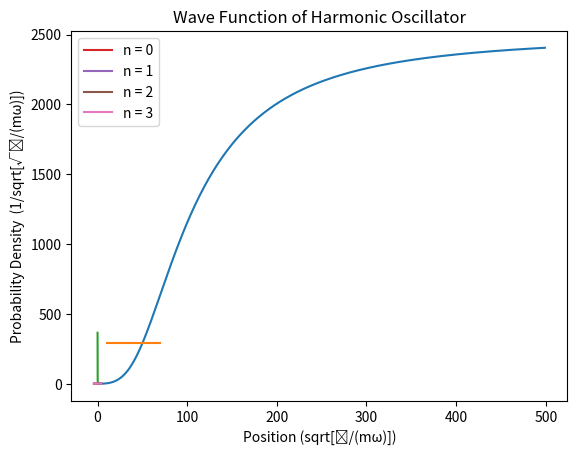

Recreate this plot in Python. (Note: this script raises an exception after producing the figure.)
import numpy as np
import matplotlib.pyplot as plt
import math
from scipy.special import roots_hermite


#1 The function to calculate gaussian quadrature was taken from the textbook
def gaussxw(N):

    # Initial approximation to roots of the Legendre polynomial
    a = np.linspace(3,4*N-1,N)/(4*N+2)
    x = np.cos(np.pi*a+1/(8*N*N*np.tan(a)))

    # Find roots using Newton's method
    epsilon = 1e-15
    delta = 1.0
    while delta>epsilon:
        p0 = np.ones(N,float)
        p1 = np.copy(x)
        for k in range(1,N):
            p0,p1 = p1,((2*k+1)*x*p1-k*p0)/(k+1)
        dp = (N+1)*(p0-x*p1)/(1-x*x)
        dx = p1/dp
        x -= dx
        delta = max(abs(dx))

    # Calculate the weights
    w = 2*(N+1)*(N+1)/(N*N*(1-x*x)*dp*dp)

    return x,w

def gaussxwab(N,a,b):
    x,w = gaussxw(N)
    return 0.5*(b-a)*x+0.5*(b+a),0.5*(b-a)*w

#1a)
def cv(T, N):
    theta_D = 428
    def f(x):
        return np.power((T/theta_D), 3)*np.power(x, 4)*np.exp(x)/(np.power((np.exp(x) - 1), 2))

    x, w = gaussxwab(N, 0, theta_D/T)
    integral = 0.0

    for k in range(N):
        integral += w[k]*f(x[k])
    return integral

#b)
int_list = []
for i in np.arange(5, 500, 1):
    int_val = cv(i, 50) * 9 * 10**(-3) * 6.022*10**(28) * 1.381*10**(-23)
    int_list.append(int_val)


plt.plot(np.arange(5, 500, 1), int_list)
plt.xlabel("Temperature (K)")
plt.ylabel("Specific Heat (J/K)")
plt.title("Heat Capacity")
plt.show()

#c)
N_list = []
for i in np.arange(10, 80, 10):
    int_val = cv(50, i)* 9 * 10**(-3) * 6.022*10**(28) * 1.381*10**(-23)
    N_list.append(int_val)

plt.plot(np.arange(10, 80, 10), N_list)
plt.xlabel("Number of Sampled Points N")
plt.ylabel("Specific Heat at T = 50K (J/K)")
plt.title("Convergence of an Integral with Increase in Sampled Points\n")
plt.show()
#problem 2
def T(a):
    N = 20
    def f(x):
        return 1/(np.sqrt((np.power(a, 4) - np.power(x, 4)))) * np.sqrt(8)
    x, w = gaussxwab(N, 0, a)
    integral = 0.0
    for k in range(N):
        integral += w[k]*f(x[k])
    return integral

int_list = []
for i in np.arange(0.01, 2, 0.01):
    int_val = T(i)
    int_list.append(int_val)

plt.plot(np.arange(0.01, 2, 0.01), int_list)
plt.xlabel("Amplitude (m)")
plt.ylabel("Period of Oscillation (s)")
plt.title("Period of Oscillation of Anharmonic Oscillator")
plt.show()

#3a)

def H(n, x):
    if n==0:
        return np.ones(x.shape)
    elif n==1:
        return 2*x
    else:
        return 2*x*H(n-1, x)-2*(n-1)*H(n-2, x)


def psi(n):
    psi_list = []
    x = np.linspace(-4, 4, 1000)
    H_n = H(n, x)
    psi = 1/np.sqrt(np.power(2, n)*math.factorial(n)*np.sqrt(np.pi)) * np.exp(-1*np.power(x, 2)/2) * H_n

    return psi

plt.plot(np.linspace(-4, 4, 1000), psi(0), label = 'n = 0')
plt.plot(np.linspace(-4, 4, 1000), psi(1), label = 'n = 1')
plt.plot(np.linspace(-4, 4, 1000), psi(2), label = 'n = 2')
plt.plot(np.linspace(-4, 4, 1000), psi(3), label = 'n = 3')

plt.xlabel('Position (sqrt[ħ/(mω)])')
plt.ylabel('Probability Density  (1/sqrt[√ħ/(mω)])')
plt.title('Wave Function of Harmonic Oscillator')
plt.legend()
plt.show()

#3b)
def psi(n):
    psi_list = []
    x = np.linspace(-10, 10, 1000)
    H_n = H(n, x)
    psi = 1/np.sqrt(np.power(2, n)*math.factorial(n)*np.sqrt(np.pi)) * np.exp(-1*np.power(x, 2)/2) * H_n

    return psi

n = 30
psi_list = psi(n)
plt.plot(np.linspace(-10, 10, 1000), psi_list)
plt.xlabel('Position (sqrt[ħ/(mω)])')
plt.ylabel('Probability Density (1/sqrt[√ħ/(mω)])')
plt.title('Wave Function of Harmonic Oscillator n = ' + str(n))
plt.show()

#3c)
def pos_uncertainty(n, N):
    def f(x):
        x_new = x/(1 - np.power(x, 2))
        H_n = H(n, np.array([x_new]))
        return (1 + np.power(x, 2))/np.power((1 - np.power(x, 2)),2) * np.power(x_new, 2) * np.power(np.abs(1/np.sqrt(np.power(2, n)*math.factorial(n)*np.sqrt(np.pi)) * np.exp(-1*np.power(x_new, 2)/2) * H_n[0]), 2)
    x, w = gaussxwab(N, -1, 1)
    integral = 0.0

    for k in range(N):
        integral += w[k]*f(x[k])
    return integral

ps_gq = np.sqrt(pos_uncertainty(5, 100))
#3d)
def pos_uncertainty_gh(n, N):
    def f(x):
        H_n = H(n, np.array([x]))
        return np.power(1/np.sqrt(np.power(2, n)*math.factorial(n)*np.sqrt(np.pi)) * H_n[0], 2) * np.power(x, 2)
    x, w = roots_hermite(N)
    integral = 0.0
    for k in range(N):
        integral += w[k]*f(x[k])
    return integral
ps_gh = np.sqrt(pos_uncertainty_gh(5, 100))